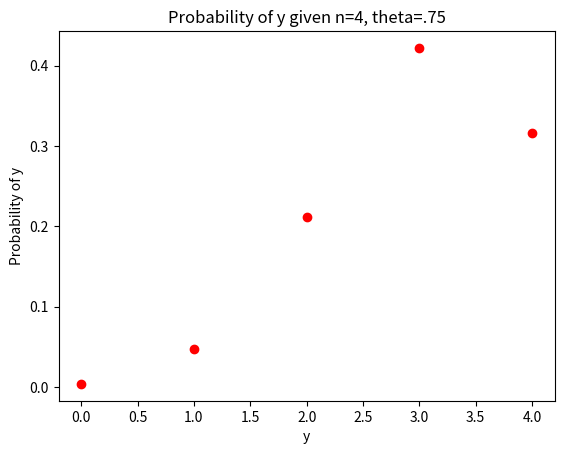
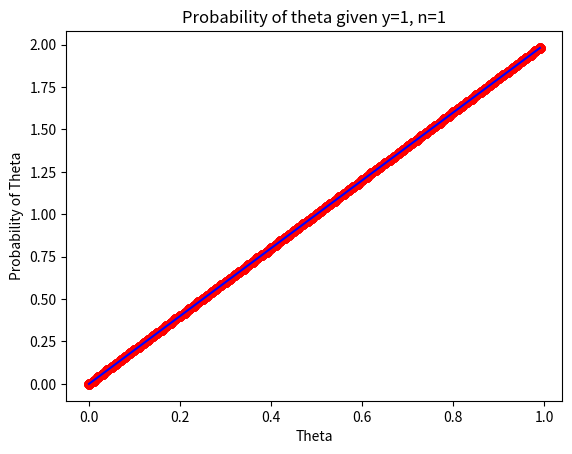
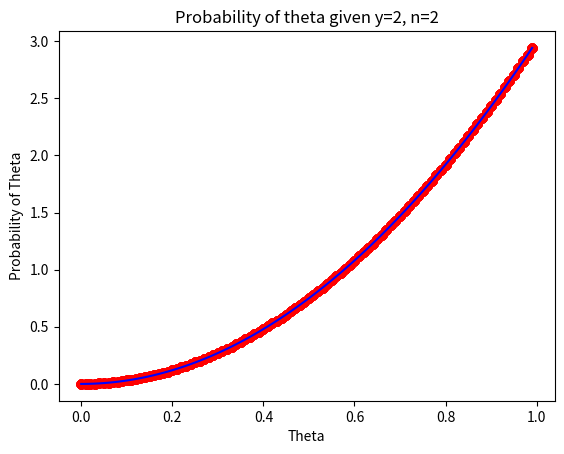
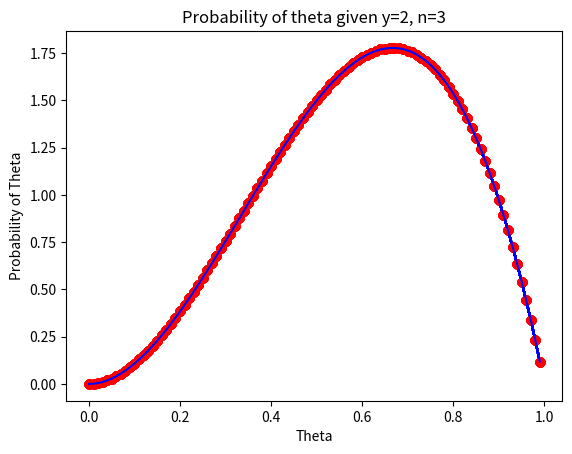
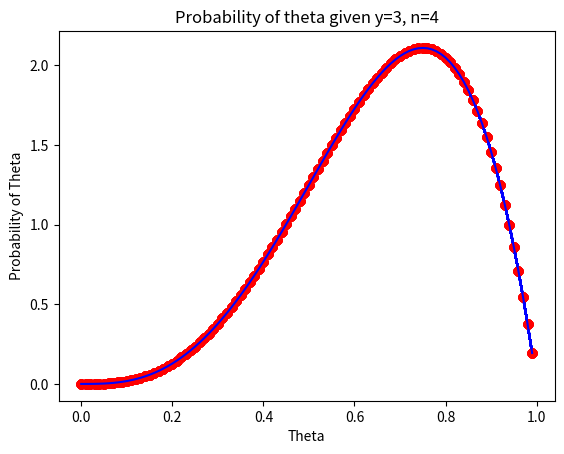
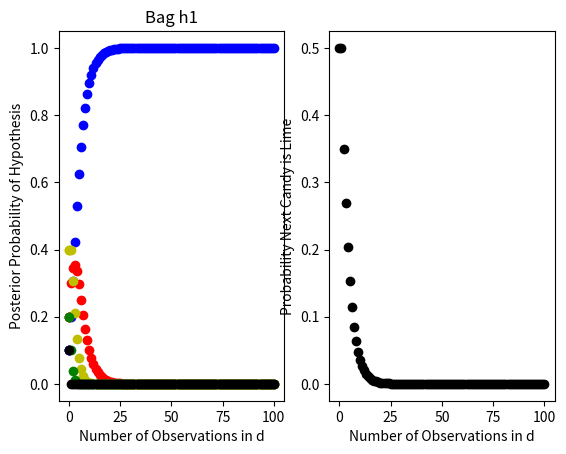
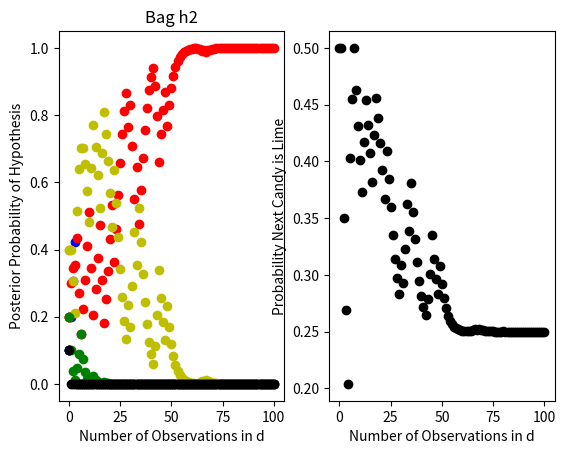
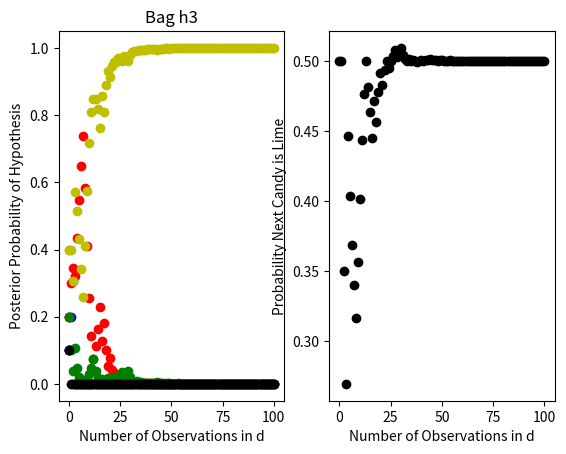
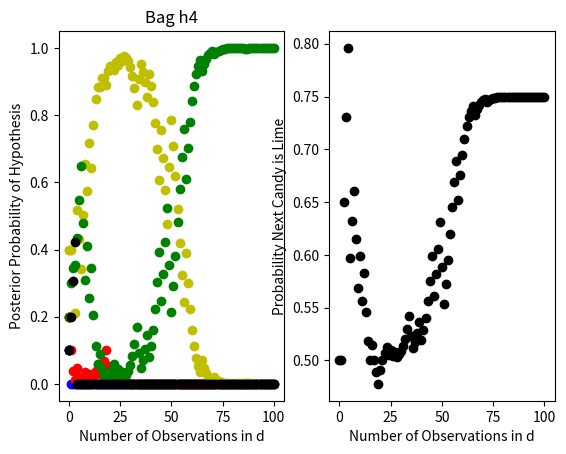
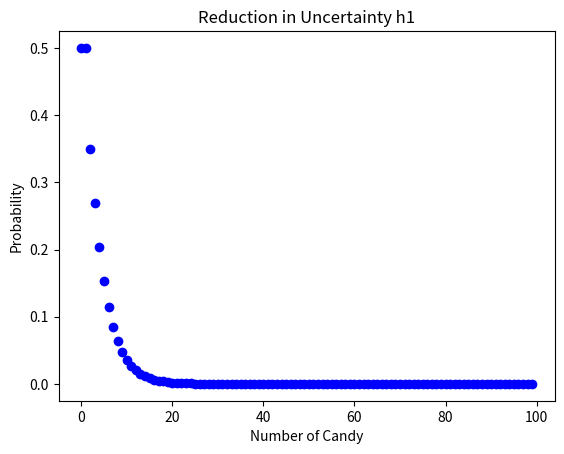
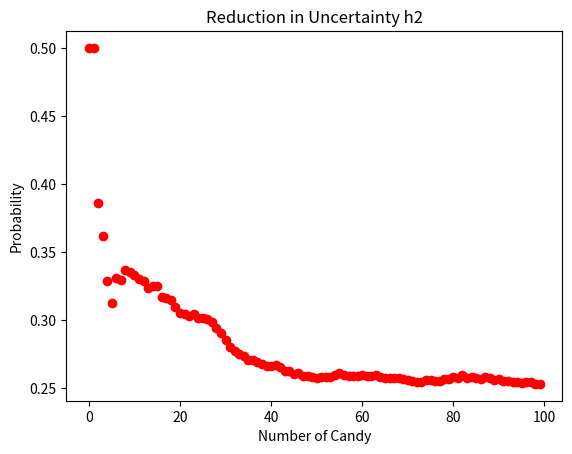
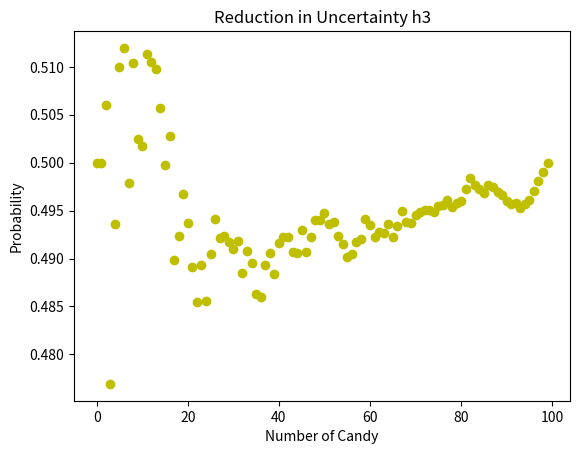
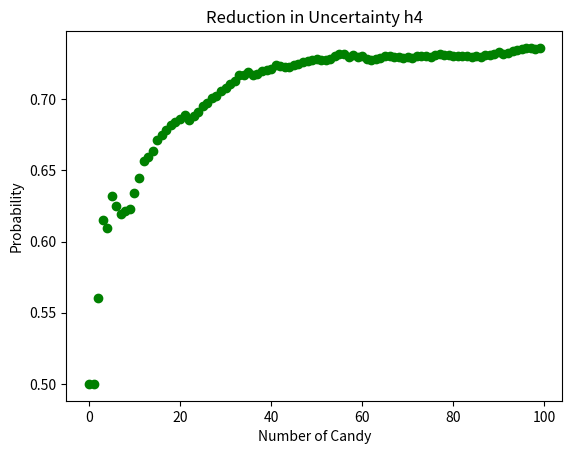

Source code (Python) for these figures, in order:
import matplotlib.pyplot as plotter
import operator as op
import functools
import numpy as np
import random

def main():
    oneb()
    onec()
    twoa()
    twoc()
    plotter.show()


def oneb():
    n = 4
    theta = .75
    yrange = 5
    for y in range(yrange):
        prob = (ncr(n, y)) * (theta**y) * ((1-theta)**(n-y))
        plotter.figure(0)
        plotter.plot(y, prob, 'ro')
        plotter.title("Probability of y given n=4, theta=.75")
        plotter.xlabel("y")
        plotter.ylabel("Probability of y")

def onec():
    y = 1
    n = 1
    theta = np.arange(0, 1, .01)
    prob_array = []
    for x in theta:
        prob = (ncr(n, y)) * (theta**y) * ((1-theta)**(n-y)) * (n + 1)
        plotter.figure(1)
        plotter.plot(theta, prob, 'ro')
        plotter.plot(theta, prob, 'b')
        plotter.title("Probability of theta given y=1, n=1")
        plotter.xlabel("Theta")
        plotter.ylabel("Probability of Theta")
    y = 2
    n = 2
    for x in theta:
        prob = (ncr(n, y)) * (theta**y) * ((1-theta)**(n-y)) * (n + 1)
        plotter.figure(2)
        plotter.plot(theta, prob, 'ro')
        plotter.plot(theta, prob, 'b')
        plotter.title("Probability of theta given y=2, n=2")
        plotter.xlabel("Theta")
        plotter.ylabel("Probability of Theta")
    y = 2
    n = 3
    for x in theta:
        prob = (ncr(n, y)) * (theta**y) * ((1-theta)**(n-y)) * (n + 1)
        plotter.figure(3)
        plotter.plot(theta, prob, 'ro')
        plotter.plot(theta, prob, 'b')
        plotter.title("Probability of theta given y=2, n=3")
        plotter.xlabel("Theta")
        plotter.ylabel("Probability of Theta")
    y = 3
    n = 4
    for x in theta:
        prob = (ncr(n, y)) * (theta**y) * ((1-theta)**(n-y)) * (n + 1)
        plotter.figure(4)
        plotter.plot(theta, prob, 'ro')
        plotter.plot(theta, prob, 'b')
        plotter.title("Probability of theta given y=3, n=4")
        plotter.xlabel("Theta")
        plotter.ylabel("Probability of Theta")

def twoa():
    probability = [0, .25, .5, .75, 1]
    random_data = []
    for x in range(4):
        random_data.append(getData(probability[x]))

    for x in range(4):
        # here we cal the graph for each bag, and print out each value
        prior_data, lime_data = calcGraph(random_data[x])
        graphData(x, prior_data, lime_data)

def twoc():
    for x in range(4):
        ErrorReduction(x)

# generates the random data
def getData(probability):
    data = []
    #generate 100 values
    for x in range(100):
        if probability > 0:
            value = (random.uniform(0, 1) * 4)
        else:
            value = 1

        # 0 = lime, 1 = cherry
        if value < 4 * probability:
            data.append(0)
        else:
            data.append(1)

    return data

# calculates data needed for graph
def calcGraph(data):

    prior = [.1, .2, .4, .2, .1]
    probability = [0, .25, .5, .75, 1]
    prior_prob = [[.1], [.2], [.4], [.2], [.1]]

    # Starts off at .5, probability that you draw a lime
    lime_data = [.5]

    for x in range(len(data)):

        # probability of next candy
        candy_prob = 0

        # probability of drawing a lime
        lime_prob = 0


        for z in range(5):
            # updating the next candy probability
            if data[x] == 1:
                candy_prob = candy_prob + (prior[z] * (1 - probability[z]))
            else:
                candy_prob = candy_prob + (prior[z] * probability[z])

        # updating your probability of getting a lime
        if data[x] == 1:
            lime_prob = 1 - candy_prob
        else:
            lime_prob = candy_prob


        # updating the prior depending on whether you drew a cherry or lime
        for y in range(5):
            if data[x] == 1:
                prior[y] = (1 - probability[y]) * prior[y] / candy_prob
            else:
                prior[y] = probability[y] * prior[y] / candy_prob

            prior_prob[y].append(prior[y])

        lime_data.append(lime_prob)

    return prior_prob, lime_data

# plots all data
def graphData(bag, bag_prob, lime_data):

    prior = [.1, .2, .4, .2, .1]
    color = ['bo', 'ro', 'yo', 'go', 'ko']

    for x in range(5):
        plotter.figure(bag + 5)
        plotter.subplot(121)
        plotter.title('Bag h{}'.format(bag + 1))
        plotter.plot(0, prior[x], color[x])
        plotter.xlabel("Number of Observations in d")
        plotter.ylabel("Posterior Probability of Hypothesis")
        plotter.subplot(122)

    for y in range(5):
        plotter.figure(bag + 5)
        plotter.subplot(121)
        plotter.plot(range(101), bag_prob[y], color[y])

    plotter.subplot(122)
    plotter.plot(range(101), lime_data, 'ko')
    plotter.xlabel("Number of Observations in d")
    plotter.ylabel("Probability Next Candy is Lime")

# plots the error reduction
def ErrorReduction(bag):
    color = ['bo', 'ro', 'yo', 'go', 'ko']
    probability = [0, .25, .5, .75, 1]
    lime_error = []
    for x in range(50):
        prior_data, lime_data = calcGraph(getData(probability[bag]))
        lime_error.append(lime_data)

    average_data = []
    for x in range(100):
        data_sum = 0
        for y in range(50):
            data_sum += lime_error[y][x]
        average_data.append(data_sum/50)

    plotter.figure(bag + 9)
    plotter.plot(average_data, color[bag])
    plotter.title("Reduction in Uncertainty h{}".format(bag + 1))
    plotter.xlabel("Number of Candy")
    plotter.ylabel("Probability")


#ncr method from internet
def ncr(n, r):
    r = min(r, n-r)
    if r == 0: return 1
    numer = functools.reduce(op.mul, range(n, n-r, -1))
    denom = functools.reduce(op.mul, range(1, r+1))
    return numer//denom

if __name__ == "__main__":
    main()